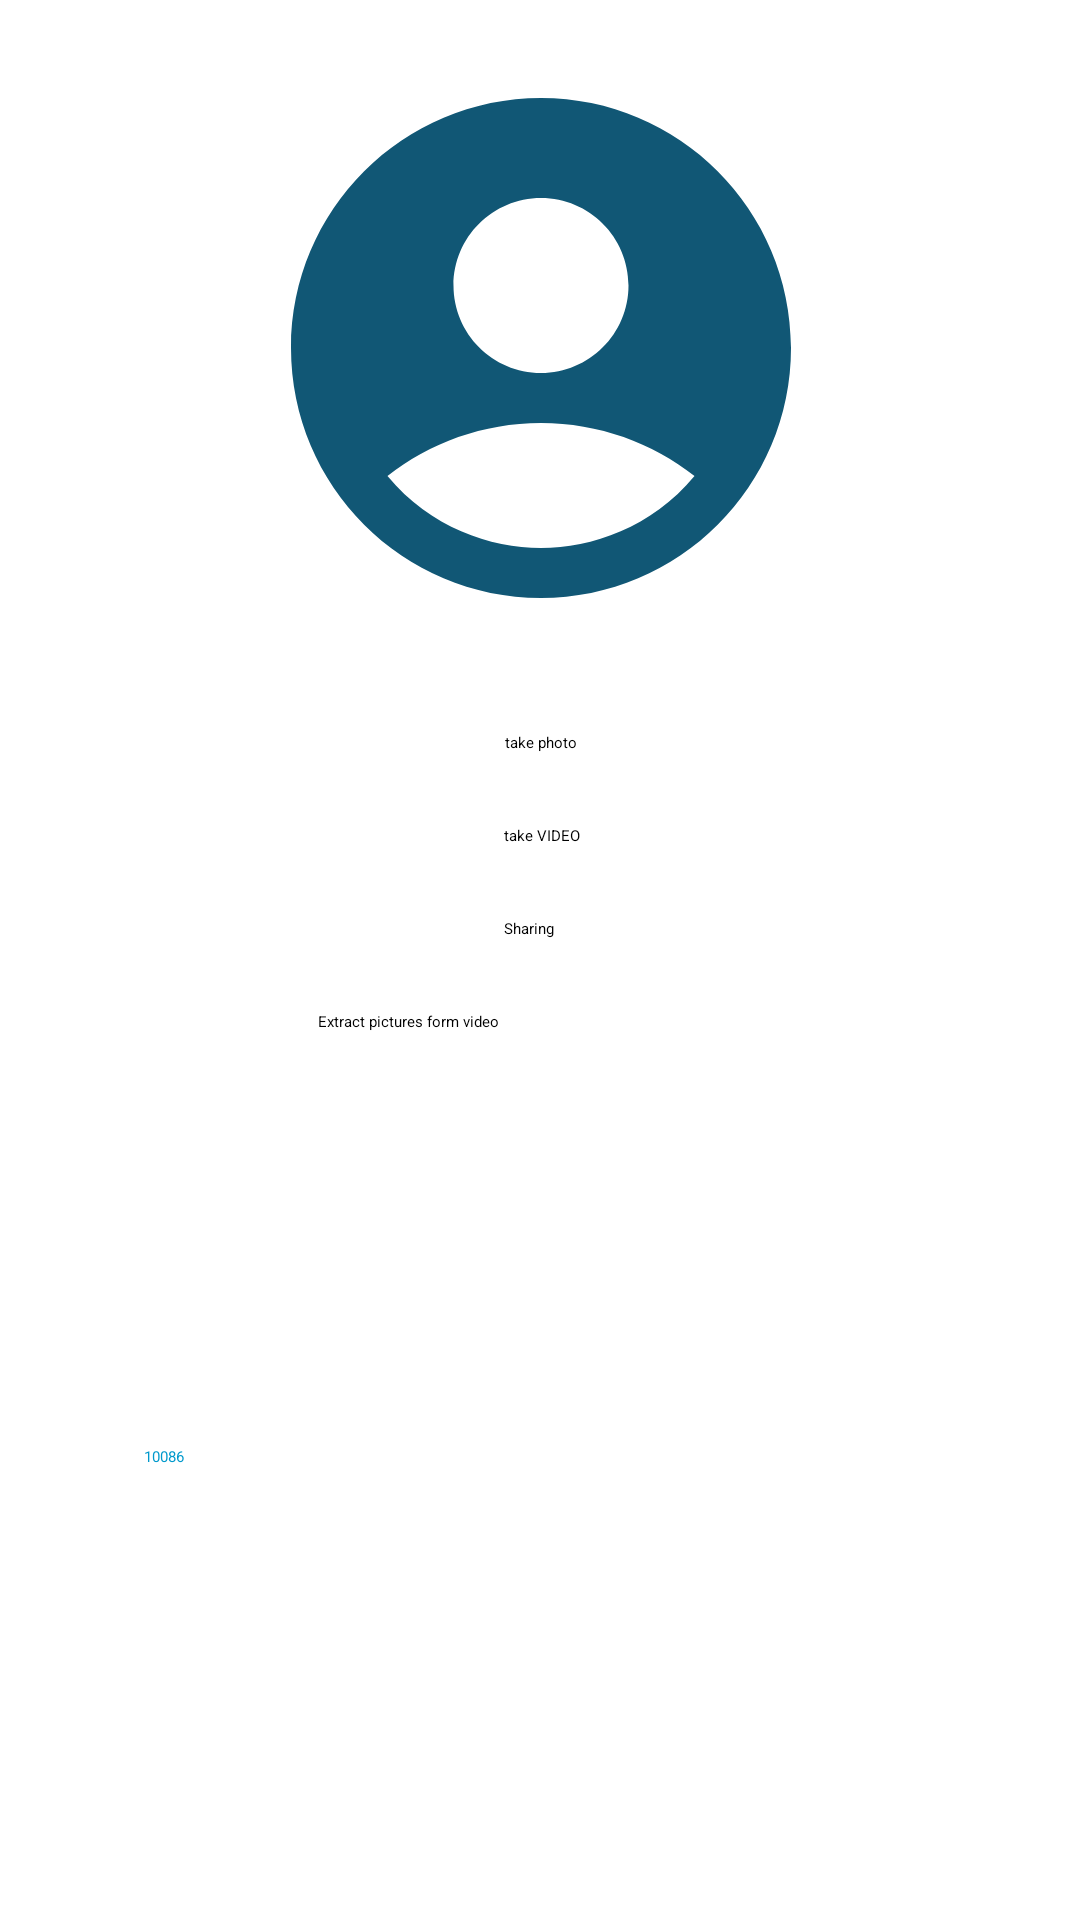

Produce the Android XML layout that renders to this screen, including the resource entries it uses.
<!-- AndroidManifest.xml: application theme Theme.DemoApplication -->
<!-- res/layout/fragment_people.xml -->
<?xml version="1.0" encoding="utf-8"?>
<androidx.constraintlayout.widget.ConstraintLayout xmlns:android="http://schemas.android.com/apk/res/android"
    xmlns:app="http://schemas.android.com/apk/res-auto"
    xmlns:tools="http://schemas.android.com/tools"
    android:layout_width="match_parent"
    android:layout_height="match_parent"
    tools:context=".PeopleFragment"
    tools:layout_editor_absoluteX="-2dp"
    tools:layout_editor_absoluteY="-5dp">


    <ImageView
        android:id="@+id/showPhoto"
        android:layout_width="200dp"
        android:layout_height="200dp"
        android:layout_marginTop="16dp"
        android:background="@drawable/ic_baseline_account_circle_24"
        app:layout_constraintEnd_toEndOf="parent"
        app:layout_constraintHorizontal_bias="0.502"
        app:layout_constraintStart_toStartOf="parent"
        app:layout_constraintTop_toTopOf="parent"
        tools:ignore="MissingConstraints" />


    <Button
        android:id="@+id/btnTakePhoto"
        android:layout_width="wrap_content"
        android:layout_height="wrap_content"
        android:layout_marginTop="28dp"
        android:text="take photo"

        app:layout_constraintEnd_toEndOf="@+id/showPhoto"
        app:layout_constraintStart_toStartOf="@+id/showPhoto"
        app:layout_constraintTop_toBottomOf="@+id/showPhoto" />

    <Button
        android:id="@+id/btnTakeVideo"
        android:layout_width="wrap_content"
        android:layout_height="wrap_content"
        android:layout_marginTop="24dp"
        android:text="take VIDEO"
        app:layout_constraintEnd_toEndOf="@+id/btnTakePhoto"
        app:layout_constraintHorizontal_bias="0.333"
        app:layout_constraintStart_toStartOf="@+id/btnTakePhoto"
        app:layout_constraintTop_toBottomOf="@+id/btnTakePhoto" />

    <Button
        android:id="@+id/btnSharing"
        android:layout_width="wrap_content"
        android:layout_height="wrap_content"
        android:layout_marginTop="24dp"
        android:text="Sharing"
        app:layout_constraintEnd_toEndOf="@+id/btnTakeVideo"
        app:layout_constraintHorizontal_bias="0.0"
        app:layout_constraintStart_toStartOf="@+id/btnTakeVideo"
        app:layout_constraintTop_toBottomOf="@+id/btnTakeVideo" />

    <Button
        android:id="@+id/btnSelectVideo"
        android:layout_width="185dp"
        android:layout_height="93dp"
        android:layout_marginTop="24dp"
        android:text="Extract pictures form video"
        app:layout_constraintEnd_toEndOf="@+id/btnSharing"
        app:layout_constraintHorizontal_bias="0.369"
        app:layout_constraintStart_toStartOf="@+id/btnSharing"
        app:layout_constraintTop_toBottomOf="@+id/btnSharing" />

    <ImageView
        android:id="@+id/hospital"
        android:layout_width="wrap_content"
        android:layout_height="wrap_content"
        android:layout_marginStart="32dp"
        android:layout_marginTop="52dp"
        app:layout_constraintStart_toStartOf="parent"
        app:layout_constraintTop_toBottomOf="@+id/btnSelectVideo"
        app:srcCompat="@drawable/ic_baseline_local_hospital_24" />

    <TextView
        android:id="@+id/Phone"
        android:layout_width="wrap_content"
        android:layout_height="wrap_content"
        android:layout_marginStart="16dp"
        android:layout_marginTop="52dp"
        android:ems="10"
        android:inputType="phone"
        android:text="10086"
        android:textColor="@android:color/holo_blue_dark"
        app:layout_constraintStart_toEndOf="@+id/hospital"
        app:layout_constraintTop_toBottomOf="@+id/btnSelectVideo" />


</androidx.constraintlayout.widget.ConstraintLayout>
<!-- resources referenced by this layout -->
<resources>
  <!-- drawable ic_baseline_account_circle_24 (drawable) -->
  <vector android:height="24dp" android:tint="#115775"
      android:viewportHeight="24" android:viewportWidth="24"
      android:width="24dp" xmlns:android="http://schemas.android.com/apk/res/android">
      <path android:fillColor="@android:color/white" android:pathData="M12,2C6.48,2 2,6.48 2,12s4.48,10 10,10s10,-4.48 10,-10S17.52,2 12,2zM12,6c1.93,0 3.5,1.57 3.5,3.5S13.93,13 12,13s-3.5,-1.57 -3.5,-3.5S10.07,6 12,6zM12,20c-2.03,0 -4.43,-0.82 -6.14,-2.88C7.55,15.8 9.68,15 12,15s4.45,0.8 6.14,2.12C16.43,19.18 14.03,20 12,20z"/>
  </vector>
  <!-- drawable ic_baseline_local_hospital_24 (drawable) -->
  <vector android:height="24dp" android:tint="#DD1717"
      android:viewportHeight="24" android:viewportWidth="24"
      android:width="24dp" xmlns:android="http://schemas.android.com/apk/res/android">
      <path android:fillColor="@android:color/white" android:pathData="M19,3L5,3c-1.1,0 -1.99,0.9 -1.99,2L3,19c0,1.1 0.9,2 2,2h14c1.1,0 2,-0.9 2,-2L21,5c0,-1.1 -0.9,-2 -2,-2zM18,14h-4v4h-4v-4L6,14v-4h4L10,6h4v4h4v4z"/>
  </vector>
  <style name="Theme.DemoApplication" parent="Theme.MaterialComponents">
          
          <item name="colorPrimary">@color/purple_200</item>
          <item name="colorPrimaryVariant">@color/purple_700</item>
          <item name="colorOnPrimary">@color/black</item>
          
          <item name="colorSecondary">@color/teal_200</item>
          <item name="colorSecondaryVariant">@color/teal_200</item>
          <item name="colorOnSecondary">@color/black</item>
          
          <item name="android:statusBarColor" tools:targetApi="l">?attr/colorPrimaryVariant</item>
          
      </style>
  <!-- not gathered from this repository: default colours our renderer supplied (Android Studio template values) -->
  <color name="purple_200">#FFBB86FC</color>
  <color name="purple_700">#FF3700B3</color>
  <color name="teal_200">#FF03DAC5</color>
  <color name="black">#FF000000</color>
</resources>
